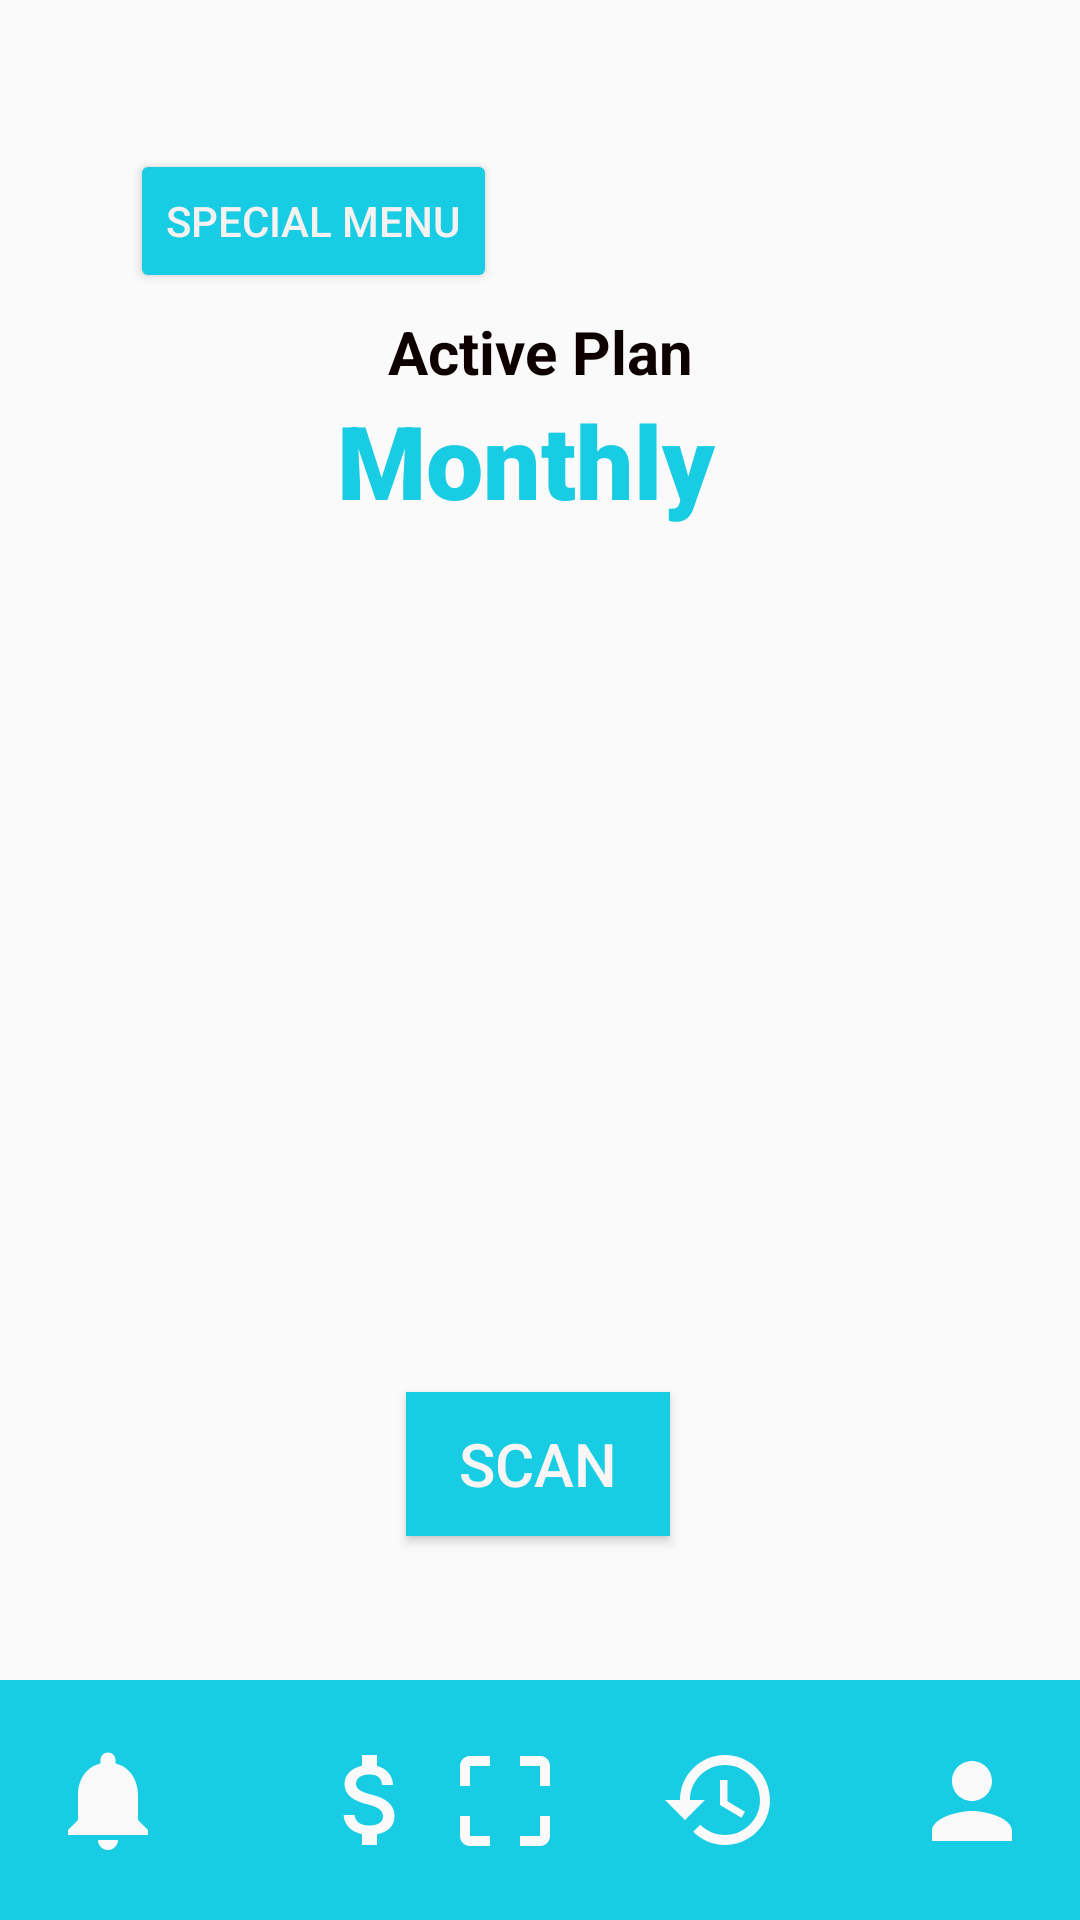

This screen was rendered from an Android layout file. Write that file and the resources it references.
<!-- AndroidManifest.xml: application theme Theme.TrialModel -->
<!-- res/layout/activity_main3.xml -->
<?xml version="1.0" encoding="utf-8"?>
<androidx.constraintlayout.widget.ConstraintLayout
    xmlns:android="http://schemas.android.com/apk/res/android"
    xmlns:tools="http://schemas.android.com/tools"
    xmlns:app="http://schemas.android.com/apk/res-auto"
    android:layout_width="match_parent"
    android:layout_height="match_parent"
    tools:context=".MainActivity3">

    <Button
        android:id="@+id/button2"
        android:layout_width="wrap_content"
        android:layout_height="wrap_content"
        android:backgroundTint="#18CCE3"
        android:text="Special Menu"
        android:textColor="#F6F2F2"
        app:layout_constraintBottom_toBottomOf="parent"
        app:layout_constraintEnd_toEndOf="parent"
        app:layout_constraintHorizontal_bias="0.182"
        app:layout_constraintStart_toStartOf="parent"
        app:layout_constraintTop_toTopOf="parent"
        app:layout_constraintVertical_bias="0.084" />

    <TextView
        android:id="@+id/textView"
        android:layout_width="133dp"
        android:layout_height="27dp"
        android:text="Active Plan"
        android:textAlignment="center"
        android:textColor="#0C0000"
        android:textSize="20sp"
        android:textStyle="bold"
        app:layout_constraintBottom_toTopOf="@+id/button3"
        app:layout_constraintEnd_toEndOf="parent"
        app:layout_constraintStart_toStartOf="parent"
        app:layout_constraintTop_toTopOf="parent"
        app:layout_constraintVertical_bias="0.237" />

    <TextView
        android:id="@+id/textView2"
        android:layout_width="176dp"
        android:layout_height="46dp"
        android:fontFamily="sans-serif-black"
        android:lineSpacingExtra="20sp"
        android:text="Monthly "
        android:textAlignment="center"
        android:textColor="#18CCE3"
        android:textSize="34sp"
        android:textStyle="bold"
        app:layout_constraintBottom_toTopOf="@+id/button3"
        app:layout_constraintEnd_toEndOf="parent"
        app:layout_constraintHorizontal_bias="0.497"
        app:layout_constraintStart_toStartOf="parent"
        app:layout_constraintTop_toBottomOf="@+id/textView"
        app:layout_constraintVertical_bias="0.0" />

    <TextView
        android:id="@+id/textView3"
        android:layout_width="450dp"
        android:layout_height="80dp"
        android:background="#18CCE3"
        app:layout_constraintBottom_toBottomOf="parent"
        app:layout_constraintEnd_toEndOf="parent"
        app:layout_constraintStart_toStartOf="parent"
        app:layout_constraintTop_toTopOf="parent"
        app:layout_constraintVertical_bias="1.0" />

    <ImageButton
        android:id="@+id/imageButton7"
        android:layout_width="wrap_content"
        android:layout_height="wrap_content"
        android:layout_marginStart="4dp"
        android:backgroundTint="#18CCE3"
        app:layout_constraintBottom_toBottomOf="@+id/textView3"
        app:layout_constraintStart_toStartOf="parent"
        app:layout_constraintTop_toTopOf="@+id/textView3"
        app:srcCompat="@drawable/ic_baseline_notifications_24" />

    <ImageButton
        android:id="@+id/imageButton8"
        android:layout_width="wrap_content"
        android:layout_height="wrap_content"
        android:layout_marginStart="24dp"
        android:backgroundTint="#18CCE3"
        app:layout_constraintBottom_toBottomOf="@+id/textView3"
        app:layout_constraintStart_toEndOf="@+id/imageButton7"
        app:layout_constraintTop_toTopOf="@+id/textView3"
        app:srcCompat="@drawable/ic_baseline_attach_money_24" />

    <ImageButton
        android:id="@+id/imageButton9"
        android:layout_width="wrap_content"
        android:layout_height="wrap_content"
        android:layout_marginEnd="16dp"
        android:backgroundTint="#18CCE3"
        app:layout_constraintBottom_toBottomOf="parent"
        app:layout_constraintEnd_toStartOf="@+id/imageButton10"
        app:layout_constraintHorizontal_bias="0.708"
        app:layout_constraintStart_toEndOf="@+id/imageButton8"
        app:layout_constraintTop_toTopOf="@+id/textView3"
        app:layout_constraintVertical_bias="0.523"
        app:srcCompat="@drawable/ic_baseline_crop_free_24" />

    <ImageButton
        android:id="@+id/imageButton10"
        android:layout_width="wrap_content"
        android:layout_height="wrap_content"
        android:layout_marginEnd="20dp"
        android:backgroundTint="#18CCE3"
        app:layout_constraintBottom_toBottomOf="@+id/textView3"
        app:layout_constraintEnd_toStartOf="@+id/imageButton11"
        app:layout_constraintTop_toTopOf="@+id/textView3"
        app:srcCompat="@drawable/ic_baseline_history_24" />

    <ImageButton
        android:id="@+id/imageButton11"
        android:layout_width="wrap_content"
        android:layout_height="wrap_content"
        android:layout_marginEnd="4dp"
        android:backgroundTint="#18CCE3"
        app:layout_constraintBottom_toBottomOf="@+id/textView3"
        app:layout_constraintEnd_toEndOf="parent"
        app:layout_constraintTop_toTopOf="@+id/textView3"
        app:layout_constraintVertical_bias="0.523"
        app:srcCompat="@drawable/ic_baseline_person_24" />

    <Button
        android:id="@+id/button3"
        android:layout_width="wrap_content"
        android:layout_height="wrap_content"
        android:layout_marginBottom="48dp"
        android:background="#18CCE3"
        android:text="SCAN"
        android:textColor="#FAF6F6"
        android:textSize="20sp"
        app:layout_constraintBottom_toTopOf="@+id/textView3"
        app:layout_constraintEnd_toEndOf="parent"
        app:layout_constraintHorizontal_bias="0.498"
        app:layout_constraintStart_toStartOf="parent" />

</androidx.constraintlayout.widget.ConstraintLayout>
<!-- resources referenced by this layout -->
<resources>
  <!-- drawable ic_baseline_attach_money_24 (drawable) -->
  <vector android:height="40dp" android:tint="#FAFAFA"
      android:viewportHeight="24" android:viewportWidth="24"
      android:width="40dp" xmlns:android="http://schemas.android.com/apk/res/android">
      <path android:fillColor="@android:color/white" android:pathData="M11.8,10.9c-2.27,-0.59 -3,-1.2 -3,-2.15 0,-1.09 1.01,-1.85 2.7,-1.85 1.78,0 2.44,0.85 2.5,2.1h2.21c-0.07,-1.72 -1.12,-3.3 -3.21,-3.81V3h-3v2.16c-1.94,0.42 -3.5,1.68 -3.5,3.61 0,2.31 1.91,3.46 4.7,4.13 2.5,0.6 3,1.48 3,2.41 0,0.69 -0.49,1.79 -2.7,1.79 -2.06,0 -2.87,-0.92 -2.98,-2.1h-2.2c0.12,2.19 1.76,3.42 3.68,3.83V21h3v-2.15c1.95,-0.37 3.5,-1.5 3.5,-3.55 0,-2.84 -2.43,-3.81 -4.7,-4.4z"/>
  </vector>
  <!-- drawable ic_baseline_crop_free_24 (drawable) -->
  <vector android:height="40dp" android:tint="#FAFAFA"
      android:viewportHeight="24" android:viewportWidth="24"
      android:width="40dp" xmlns:android="http://schemas.android.com/apk/res/android">
      <path android:fillColor="@android:color/white" android:pathData="M3,5v4h2L5,5h4L9,3L5,3c-1.1,0 -2,0.9 -2,2zM5,15L3,15v4c0,1.1 0.9,2 2,2h4v-2L5,19v-4zM19,19h-4v2h4c1.1,0 2,-0.9 2,-2v-4h-2v4zM19,3h-4v2h4v4h2L21,5c0,-1.1 -0.9,-2 -2,-2z"/>
  </vector>
  <!-- drawable ic_baseline_history_24 (drawable) -->
  <vector android:height="40dp" android:tint="#FAFAFA"
      android:viewportHeight="24" android:viewportWidth="24"
      android:width="40dp" xmlns:android="http://schemas.android.com/apk/res/android">
      <path android:fillColor="@android:color/white" android:pathData="M13,3c-4.97,0 -9,4.03 -9,9L1,12l3.89,3.89 0.07,0.14L9,12L6,12c0,-3.87 3.13,-7 7,-7s7,3.13 7,7 -3.13,7 -7,7c-1.93,0 -3.68,-0.79 -4.94,-2.06l-1.42,1.42C8.27,19.99 10.51,21 13,21c4.97,0 9,-4.03 9,-9s-4.03,-9 -9,-9zM12,8v5l4.28,2.54 0.72,-1.21 -3.5,-2.08L13.5,8L12,8z"/>
  </vector>
  <!-- drawable ic_baseline_notifications_24 (drawable) -->
  <vector android:height="40dp" android:tint="#FAFAFA"
      android:viewportHeight="24" android:viewportWidth="24"
      android:width="40dp" xmlns:android="http://schemas.android.com/apk/res/android">
      <path android:fillColor="@android:color/white" android:pathData="M12,22c1.1,0 2,-0.9 2,-2h-4c0,1.1 0.89,2 2,2zM18,16v-5c0,-3.07 -1.64,-5.64 -4.5,-6.32L13.5,4c0,-0.83 -0.67,-1.5 -1.5,-1.5s-1.5,0.67 -1.5,1.5v0.68C7.63,5.36 6,7.92 6,11v5l-2,2v1h16v-1l-2,-2z"/>
  </vector>
  <!-- drawable ic_baseline_person_24 (drawable) -->
  <vector android:height="40dp" android:tint="#FAFAFA"
      android:viewportHeight="24" android:viewportWidth="24"
      android:width="40dp" xmlns:android="http://schemas.android.com/apk/res/android">
      <path android:fillColor="@android:color/white" android:pathData="M12,12c2.21,0 4,-1.79 4,-4s-1.79,-4 -4,-4 -4,1.79 -4,4 1.79,4 4,4zM12,14c-2.67,0 -8,1.34 -8,4v2h16v-2c0,-2.66 -5.33,-4 -8,-4z"/>
  </vector>
  <style name="Theme.TrialModel" parent="Theme.AppCompat.DayNight.NoActionBar">
          
          <item name="colorPrimary">@color/purple_500</item>
          <item name="colorPrimaryVariant">@color/purple_700</item>
          <item name="colorOnPrimary">@color/white</item>
          
          <item name="colorSecondary">@color/teal_200</item>
          <item name="colorSecondaryVariant">@color/teal_700</item>
          <item name="colorOnSecondary">@color/black</item>
          
          <item name="android:statusBarColor" tools:targetApi="l">?attr/colorPrimaryVariant</item>
          
      </style>
  <!-- not gathered from this repository: default colours our renderer supplied (Android Studio template values) -->
  <color name="purple_500">#FF6200EE</color>
  <color name="purple_700">#FF3700B3</color>
  <color name="teal_200">#FF03DAC5</color>
  <color name="teal_700">#FF018786</color>
  <color name="black">#FF000000</color>
  <color name="white">#FFFFFFFF</color>
</resources>
